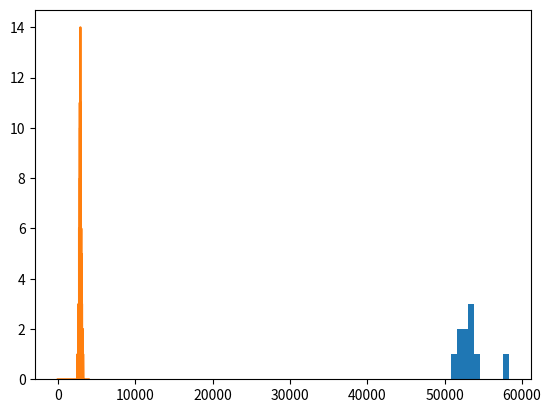

This figure's Python source:
# -*- coding: utf-8 -*-
"""
Created on Sun Oct 10 15:57:34 2021

[redacted]
"""

import numpy as np
from numpy.random import normal
import matplotlib.pyplot as plt

#%%
burst_duration = 150


#Energy in MeV
energy = 14

#Energy width in MeV
energy_width = 14
np.sqrt((2*energy)/(1.67*10**-27))
#%%

def energy_dist():
    dist = normal(14, 1, 10)
    velocity_distribution = np.sqrt((2*dist*1.67*10**-19)/(1.67*10**-27))
    return velocity_distribution


data = energy_dist()

print(data)

plt.hist(data)
#%%
velocity_list = np.array([])
new_position_list  = np.zeros(1500)
old_position_list  = np.zeros(1500)

detector_list=[]

for i in range(0, 4000):
    for k in range(len(velocity_list)):

        new_position_list[k] += velocity_list[k]*10**-5
        
    
    
    if i<150:
        new_vel_dist = energy_dist()
        velocity_list=np.append(velocity_list,new_vel_dist)

    
    detector_1 = 1500

    counter = 0
    for j in range(len(new_position_list)):
        if new_position_list[j]>detector_1 and old_position_list[j]<detector_1:
            counter+=1


    detector_list.append(counter)
    
    old_position_list = new_position_list.copy()
    
#%%

plt.plot(detector_list)